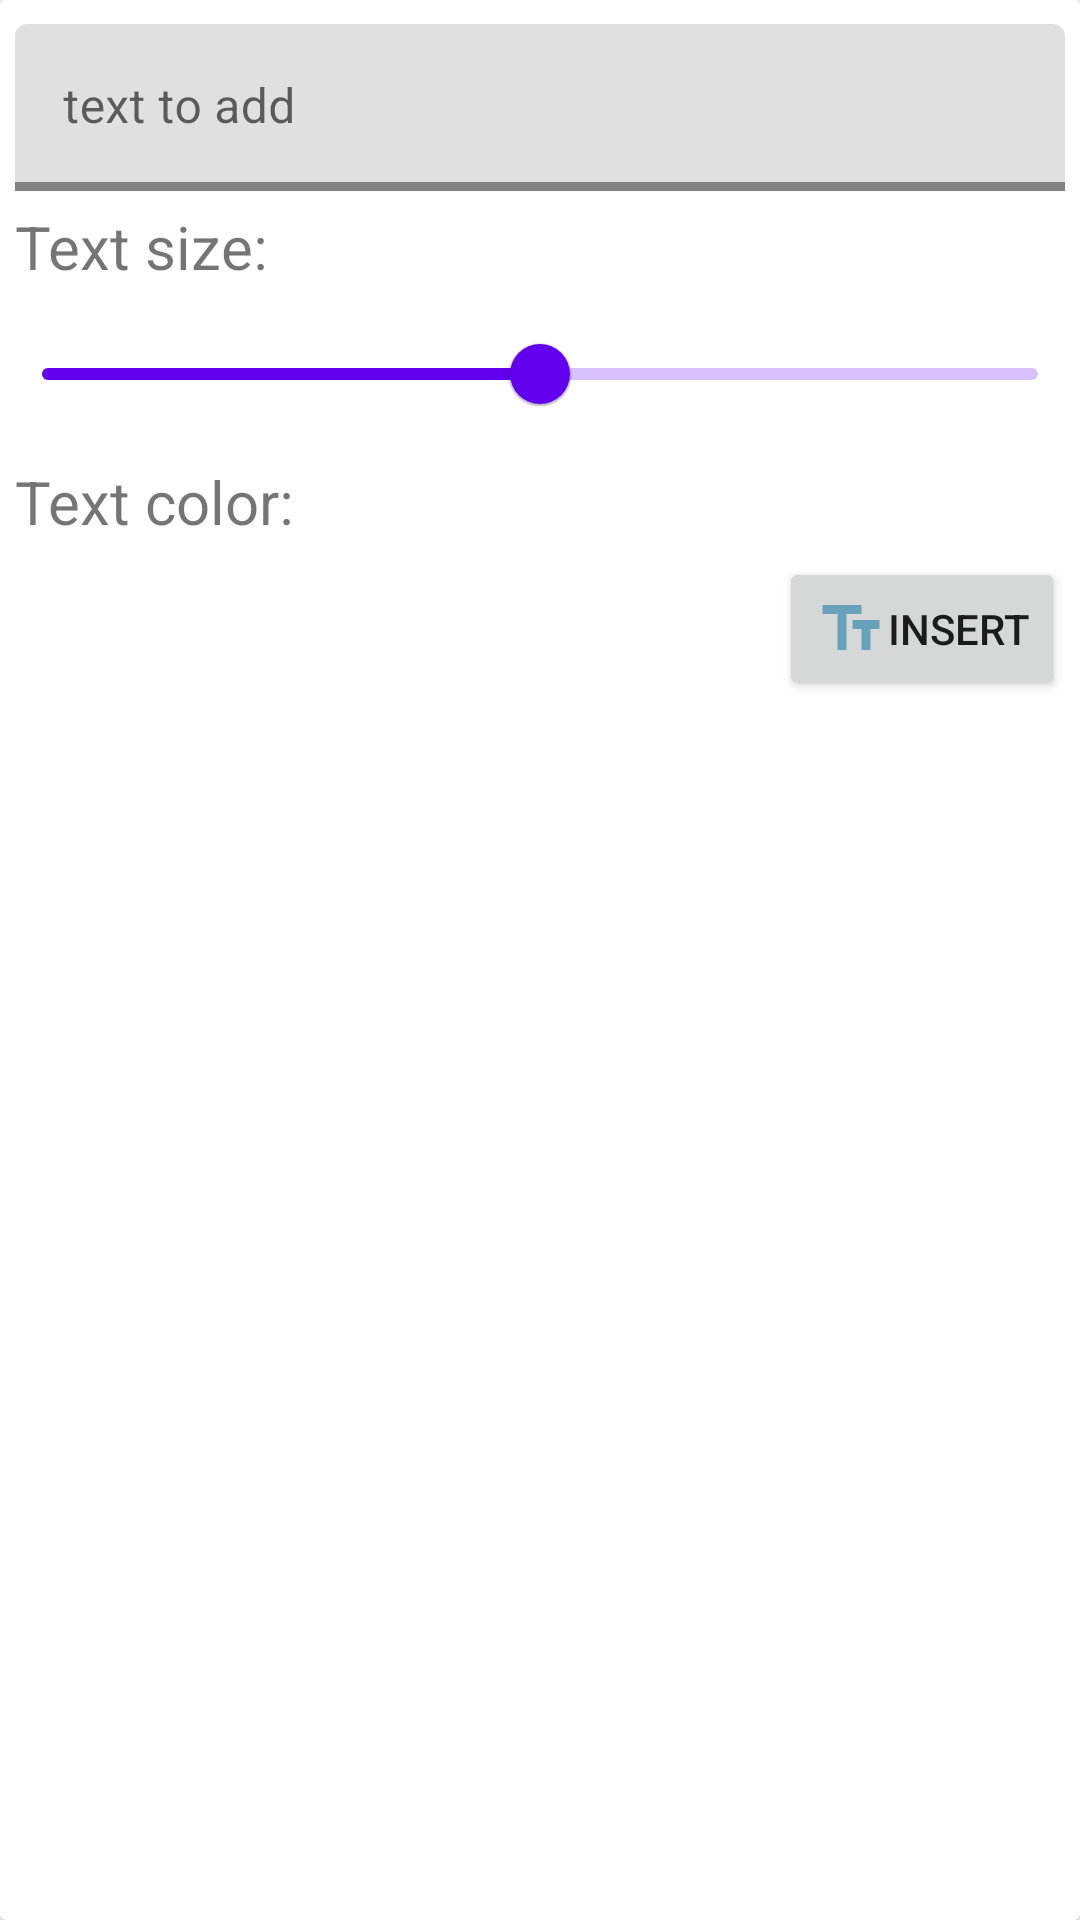

Android layout source for this screen:
<!-- AndroidManifest.xml: application theme Theme.MemeFactory -->
<!-- res/layout/dialog_insert_text.xml -->
<?xml version="1.0" encoding="utf-8"?>
<layout xmlns:tools="http://schemas.android.com/tools"
    xmlns:app="http://schemas.android.com/apk/res-auto">
<androidx.cardview.widget.CardView xmlns:android="http://schemas.android.com/apk/res/android"
    android:layout_marginHorizontal="6dp"
    android:layout_width="match_parent"
    android:layout_height="wrap_content">

    <RelativeLayout
        android:layout_width="match_parent"
        android:layout_height="wrap_content">
        <com.google.android.material.textfield.TextInputLayout
            android:layout_marginHorizontal="5dp"
            app:boxStrokeWidth="3dp"
            app:hintTextColor="@color/black"
            app:boxStrokeColor="#FFEB3B"
            android:layout_marginTop="8dp"
            android:id="@+id/tilInsertText"
            android:layout_width="match_parent"
            android:layout_height="wrap_content">
            <com.google.android.material.textfield.TextInputEditText
                android:hint="text to add"
                android:maxLines="3"
                android:id="@+id/etInsertText"
                android:layout_width="match_parent"
                android:layout_height="wrap_content"/>
        </com.google.android.material.textfield.TextInputLayout>
        <TextView
            android:layout_marginStart="5dp"
            android:id="@+id/tvSliderTextSize"
            android:layout_marginTop="5dp"
            android:textSize="20sp"
            android:text="Text size:"
            android:layout_below="@id/tilInsertText"
            android:layout_width="wrap_content"
            android:layout_height="wrap_content"/>
        <com.google.android.material.slider.Slider
            android:value="20"
            android:id="@+id/sliderTextSize"
            android:valueFrom="0"
            android:valueTo="40"
            android:layout_marginTop="5dp"
            android:layout_below="@id/tvSliderTextSize"
            android:layout_width="match_parent"
            android:layout_height="wrap_content"/>
        <TextView
            android:layout_marginStart="5dp"
            android:id="@+id/tvTextColor"
            android:layout_marginTop="5dp"
            android:textSize="20sp"
            android:text="Text color:"
            android:layout_below="@id/sliderTextSize"
            android:layout_width="wrap_content"
            android:layout_height="wrap_content"/>
        <androidx.recyclerview.widget.RecyclerView
            android:id="@+id/rvDialogInsertTextColorPicker"
            tools:listitem="@layout/item_color_palette"
            android:layout_marginTop="5dp"
            android:layout_below="@id/tvTextColor"
            android:layout_width="match_parent"
            android:layout_height="wrap_content"/>
        <androidx.appcompat.widget.AppCompatButton
            android:drawableLeft="@drawable/ic_baseline_text_fields_24"
            android:text="Insert"
            android:layout_marginEnd="5dp"
            android:layout_alignParentEnd="true"
            android:layout_below="@id/rvDialogInsertTextColorPicker"
            android:id="@+id/btInsertText"
            android:layout_width="wrap_content"
            android:layout_height="wrap_content"/>
    </RelativeLayout>
</androidx.cardview.widget.CardView>
</layout>
<!-- res/layout/item_color_palette.xml (included above) -->
<?xml version="1.0" encoding="utf-8"?>
<layout xmlns:app="http://schemas.android.com/apk/res-auto"
    xmlns:android="http://schemas.android.com/apk/res/android">

    <androidx.constraintlayout.widget.ConstraintLayout
        android:layout_width="wrap_content"
        android:layout_height="wrap_content"
        android:layout_marginTop="5dp"
        android:layout_marginLeft="5dp"
        android:layout_marginRight="5dp"
        android:layout_marginBottom="8dp">

        <View
            android:id="@+id/viewAdapterNoteColor"
            android:layout_width="30dp"
            android:layout_height="30dp"
            android:background="@drawable/circle"
            app:layout_constraintBottom_toBottomOf="parent"
            app:layout_constraintEnd_toEndOf="parent"
            app:layout_constraintHorizontal_bias="0.5"
            app:layout_constraintStart_toStartOf="parent"
            app:layout_constraintTop_toTopOf="parent" />

    </androidx.constraintlayout.widget.ConstraintLayout>
</layout>
<!-- resources referenced by this layout -->
<resources>
  <color name="black">#FF000000</color>
  <!-- drawable circle (drawable-v24) -->
  <?xml version="1.0" encoding="utf-8"?>
  <shape xmlns:android="http://schemas.android.com/apk/res/android"
      android:shape="oval"
      android:tint="#3F51B5"
      >
  
  
  
  </shape>
  <!-- drawable ic_baseline_text_fields_24 (drawable) -->
  <vector android:height="24dp" android:tint="#67A2BA"
      android:viewportHeight="24" android:viewportWidth="24"
      android:width="24dp" xmlns:android="http://schemas.android.com/apk/res/android">
      <path android:fillColor="@android:color/white" android:pathData="M2.5,4v3h5v12h3V7h5V4H2.5zM21.5,9h-9v3h3v7h3v-7h3V9z"/>
  </vector>
  <style name="Theme.MemeFactory" parent="Theme.MaterialComponents.DayNight.NoActionBar">
          
          <item name="colorPrimary">@color/purple_500</item>
          <item name="colorPrimaryVariant">@color/purple_700</item>
          <item name="colorOnPrimary">@color/white</item>
          
          <item name="colorSecondary">@color/teal_200</item>
          <item name="colorSecondaryVariant">@color/teal_700</item>
          <item name="colorOnSecondary">@color/black</item>
          
          <item name="android:statusBarColor" tools:targetApi="l">?attr/colorPrimaryVariant</item>
          
      </style>
  <color name="purple_500">#FF6200EE</color>
  <color name="purple_700">#FF3700B3</color>
  <color name="white">#FFFFFFFF</color>
  <color name="teal_200">#FF03DAC5</color>
  <color name="teal_700">#FF018786</color>
</resources>
